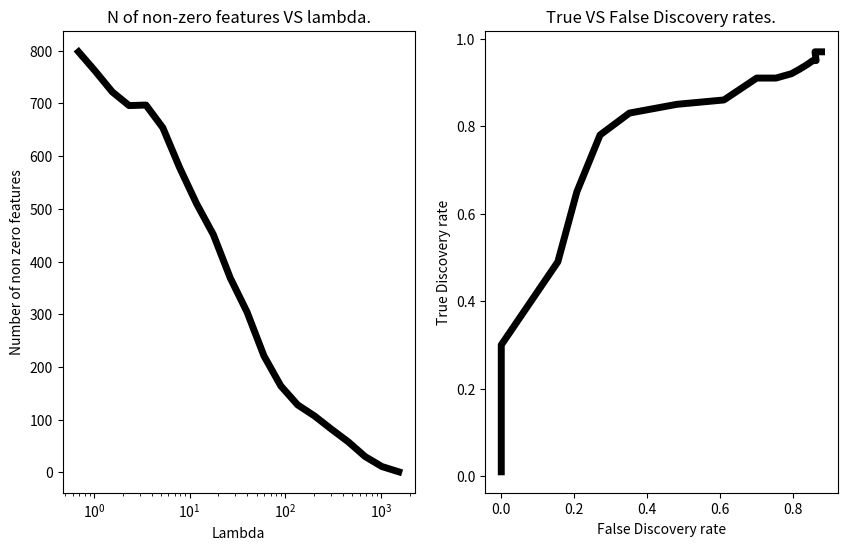

This chart was generated by the following Python code:
import matplotlib.pyplot as plt
import numpy as np


def descent(x, y, lambd, tolerance, initW=None):
    """Preforms coordinate descent Lasso algorithm on the given data.

    Parameters
    ----------
    x : `np.array`
        The feature space. A matrix with n rows of feature vectors, each with d
        features.
    y : `np.array`
        A column vector of n model values.
    lambd: `float`
        Regularization parameter.
    tolerance: `float`
        Convergence is achieved when the absolute value of minimal difference
        of old weights and the new weights estimates is less than tolerance.
    initW: `np.array`
        Initial weights, a vector of d feature weights.

    Returns
    -------
    w: `np.array`
        New feature weights estimates. 
    """
    n, d = x.shape

    if initW is None:
        w = np.zeros(d)
    else:
        w = initW

    # precalculate values used in the loop in advance
    squaredX =  2.0 * x**2

    # ensure convergence is not met on first loop
    convergeCriterion = tolerance + 1
    while convergeCriterion > tolerance:
        # not optimal test, but fast
        oldMax = w.max()
        deltas = []

        # Algorithm 1 implementation
        b = np.mean(y - np.dot(x, w))
        for k in range(d):
            xk = x[:, k]
            ak = squaredX[:,k].sum()

            # ck sum must ignore k-th dimension so we set it to zero and use
            # dot product. This matches the definition of w too, so we can
            # leave it wth zero value unless smaller than -lambda or bigger
            # than lambda anyhow. 
            w[k] = 0
            delta = 0
            ck = 2.0 * np.dot(xk, y - (b + np.dot(x, w)))

            if ck < -lambd:
                delta = (ck + lambd) / ak
                w[k] = delta
            elif ck > lambd:
                delta = (ck - lambd) / ak
                w[k] = delta

            deltas.append(delta)
        # Find maximum difference between iterations
        convergeCriterion = abs(oldMax-max(deltas))
    return w


def generate_data(n, d, k, sigma):
    """Generates i.i.d. samples of the model:
        y_i = w^T x_i + eps
    where
        w_j = j/k if j in {1,...,k}
        w_j = 0 otherwise
    and epsilon is random Gussian noise with the given sigma and X are also
    drawn from a Normal distribution with sigma 1. 

    Parameters
    ----------
    n : `int`
        Number of samples drawn at random from the model.
    d : `int`
        Dimensionality of the feature space. 
    k : `int`
        Cutoff point after which elements of w are zero.

    Returns
    -------
    x : `np.array`
        n-by-d sized array of data.
    y : `np.array`
        Vector of n model values. 
    """
    # gaussian noise and data
    eps = np.random.normal(0, sigma**2, size=n)
    x = np.random.normal(size=(n, d))

    # weights
    w = np.arange(1, d + 1) / k
    w[k:] = 0

    # labels
    y = np.dot(x, w) + eps
    return x, y


def lambda_max(x, y):
    """The smallest value of regularization parameter lambda for which the
    w is entirely zero.

    Parameters
    ----------
    x : `np.array`
        The feature space. A matrix with n rows of feature vectors, each with d
        features.
    y : `np.array`
        A column vector of n model values.

    Returns
    -------
    lambda: `float`
        Smallest lambda for which w is entirely zero.
    """
    return np.max(2 * np.abs(np.dot((y - np.mean(y)), x)))


def A4setup(n=500, d=1000, k=100, sigma=1):
    """Creates data as instructed by A4 problem, calculates the smallest value
    of regularization parameter for which w is zero and returns data parameters,
    data and calculated lambda.

    Parameters
    ----------
    n : `int`, optional
        Number of samples drawn at random from the model. Default: 500
    d : `int`, optional
        Dimensionality of the feature space. Default: 1000
    k : `int`, optional
        Cutoff point after which elements of w are zero. Default: 100
    sigma: `float`, optional
        STD of the noise Gaussian distribution that is added to the data (see
        generate_data). Default: 1.

    Returns
    -------
    x : `np.array`
        The feature space. A matrix with n rows of feature vectors, each with d
        features.
    y : `np.array`
        A column vector of n model values.
    maxLambda: `float`
        Lambda for which w is zero everywhere.
    params: `dict`
        Dictionary of parameters used to create the data (n, d, k and sigma).
    """
    params = {'n': n, 'd': d, "k": k, "sigma": sigma}
    x, y = generate_data(n, d, k, sigma)
    maxLambda = lambda_max(x, y)
    return x, y, maxLambda, params


def plot(ax, x, y, label="", xlabel="", ylabel="", title="", xlog=True, lc='black', lw=5):
    """Plots a line on given axis.

    Parameters
    ----------
    ax: `matplotlib.pyplot.Axes`
       Axis to plot on.
    x: `np.array`
       X axis values
    y: `np.array`
       Y axis values
    label: `str`, optional
       Line label
    xlabel: `str`, optional
       X axis label
    ylabel: `str`, optional
       Y axis label
    title: `str`, optional
       Axis title
    xlog : `bool`, optional
       X axis scaling will be logarithmic
    lc : `str`, optional
       Line color
    lw: `int` or `float`, optional
       Line width

    Returns
    ------
    ax: `matplotlib.pyplot.Axes`
        Modified axis.
    """
    ax.set_title(title)
    ax.plot(x, y, label=label, color=lc, linewidth=lw)
    ax.set_xlabel(xlabel)
    ax.set_ylabel(ylabel)
    if xlog:
        ax.set_xscale('log')
    return ax


def A4(nIter=20, tolerance=0.001):
    """Sets the data up as instructed by problem A4 and runs coordinate
    descent Lasso algorithm nIter times, each time decreasing regularization
    parameter lambda by a factor of 1.5.
    Plots the number of non-zero-features against used lambda and false vs
    true discovery rates.

    Displays plots.

    Parameters
    ----------
    nIter: `int`, optional
        Number of different regularization parameter iterations to run. Default
        is 20.
    tolerance: `float`, optional
        Coordinate descent tolerance, sets convergence criteria (see descent).
        Default: 0.001.
    """
    x, y, lambd, params = A4setup()
    w = np.zeros(params['d'])
    k = params['k']

    lambdas, numNonZeros, fdrs, tprs = [], [], [], []
    for i in range(nIter):
        # Find w_hat
        w = descent(x, y, lambd, tolerance, initW=w)

        nonZeros = np.count_nonzero(w)
        correctNonZeros = np.count_nonzero(w[:k])
        incorrectNonZeros = np.count_nonzero(w[k+1:])

        try:
            fdrs.append(incorrectNonZeros/nonZeros)
        except ZeroDivisionError:
            fdrs.append(0)
        tprs.append(correctNonZeros/k)

        lambdas.append(lambd)
        numNonZeros.append(nonZeros)

        lambd /= 1.5

    fig, axes = plt.subplots(1, 2, figsize=(10, 6))
    plot(axes[0], lambdas, numNonZeros, xlabel="Lambda",
         ylabel="Number of non zero features",
         title="N of non-zero features VS lambda.")
    plot(axes[1], fdrs, tprs, xlabel="False Discovery rate",
         ylabel="True Discovery rate", title="True VS False Discovery rates.",
         xlog=False)
    plt.show()




if __name__ == "__main__":
    A4()


